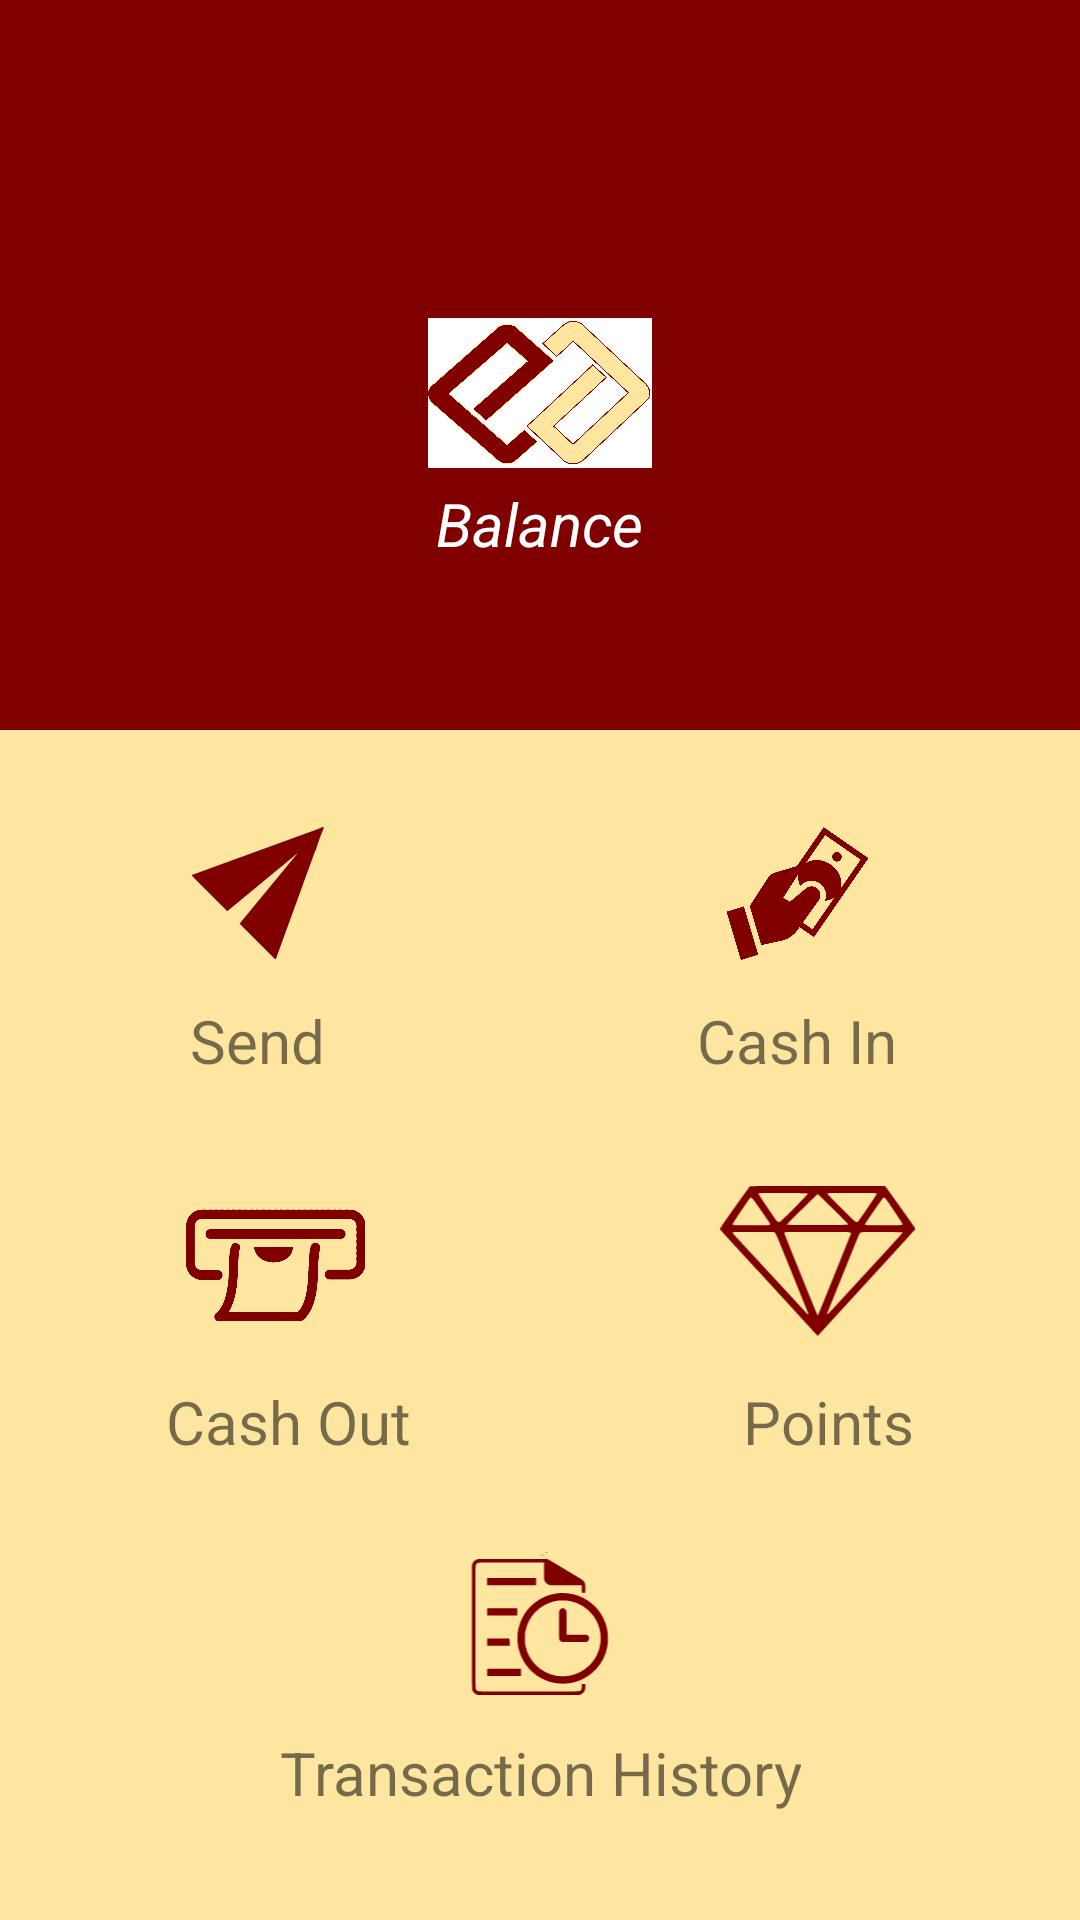

The Android layout XML behind this screen, and the referenced resources:
<!-- AndroidManifest.xml: application theme Theme.Prototype10 -->
<!-- res/layout/activity_home_screen.xml -->
<?xml version="1.0" encoding="utf-8"?>

<androidx.drawerlayout.widget.DrawerLayout xmlns:android="http://schemas.android.com/apk/res/android"
    xmlns:app="http://schemas.android.com/apk/res-auto"
    xmlns:tools="http://schemas.android.com/tools"
    android:id="@+id/drawer_layout"
    android:layout_width="match_parent"
    android:layout_height="match_parent"
    android:fitsSystemWindows="true"
    tools:context=".HomeScreen"
    android:orientation="vertical"
    tools:openDrawer="start">

    <LinearLayout
        android:layout_width="100dp"
        android:layout_height="500dp"
        android:background="#FEE6A1"
        android:orientation="vertical">

        <androidx.appcompat.widget.Toolbar
            android:id="@+id/toolbar"
            android:layout_width="match_parent"
            android:layout_height="?attr/actionBarSize"
            android:background="#800000"
            android:elevation="4dp"
            android:theme="@style/ThemeOverlay.AppCompat.Dark.ActionBar"
            app:popupTheme="@style/ThemeOverlay.AppCompat.Light" />

        <FrameLayout
            android:id="@+id/fragment_container"
            android:layout_width="match_parent"
            android:layout_height="677dp" />

    </LinearLayout>



    <LinearLayout
        android:layout_width="100dp"
        android:layout_height="200dp"
        android:orientation="vertical">

        <LinearLayout
            android:layout_width="match_parent"
            android:layout_height="wrap_content"
            android:paddingBottom="15dp"
            android:layout_marginTop="56dp"
            android:background="#800000"
            android:orientation="vertical">

            <ImageView
                android:layout_width="80dp"
                android:layout_height="50dp"
                android:layout_gravity="center"
                android:layout_marginTop="50dp"
                android:src="@drawable/logo" />

            <TextView
                android:layout_width="wrap_content"
                android:layout_height="wrap_content"
                android:layout_gravity="center"
                android:layout_marginTop="5dp"
                android:text="Balance"
                android:textColor="#FFFFFF"
                android:textSize="20dp"
                android:textStyle="italic" />

            <TextView
                android:layout_width="wrap_content"
                android:layout_height="wrap_content"
                android:layout_gravity="center"
                android:text=""
                android:textColor="#FFFFFF"
                android:textSize="30dp"
                android:id="@+id/nav_Balance"
                android:textStyle="italic" />
        </LinearLayout>


        <TableLayout
            android:layout_width="match_parent"
            android:layout_height="wrap_content"
            android:layout_marginTop="30dp">

            <TableRow
                android:layout_width="wrap_content"
                android:layout_height="wrap_content"
                android:orientation="vertical">

                <ImageView
                    android:layout_width="50dp"
                    android:layout_height="50dp"
                    android:layout_weight="1"
                    android:onClick="btnsend"
                    android:src="@drawable/ic_send" />

                <ImageView
                    android:layout_width="50dp"
                    android:layout_height="50dp"
                    android:layout_weight="1"
                    android:onClick="btnCashIn"
                    android:src="@drawable/cashin" />

            </TableRow>



            <TableRow
                android:layout_width="wrap_content"
                android:layout_height="wrap_content"
                android:layout_marginTop="10dp"
                android:orientation="vertical">

                <TextView
                    android:layout_width="wrap_content"
                    android:layout_height="wrap_content"
                    android:layout_weight="1"
                    android:onClick="btnsend"
                    android:text="Send"
                    android:textAlignment="center"
                    android:textSize="20dp" />

                <TextView
                    android:layout_width="wrap_content"
                    android:layout_height="wrap_content"
                    android:layout_weight="1"
                    android:onClick="btnCashIn"
                    android:text="Cash In"
                    android:textAlignment="center"
                    android:textSize="20dp" />


            </TableRow>
        </TableLayout>


        <LinearLayout
            android:layout_width="match_parent"
            android:layout_height="wrap_content"
            android:layout_marginTop="30dp"
            android:orientation="horizontal">

            <ImageView
                android:layout_width="60dp"
                android:layout_height="60dp"
                android:layout_weight="1"
                android:onClick="btnCashOut"
                android:src="@drawable/cashout" />



            <ImageView
                android:layout_width="50dp"
                android:layout_height="50dp"
                android:layout_gravity="center"
                android:layout_weight="1"
                android:src="@drawable/ic_points"
                android:onClick="btnpoints"/>
        </LinearLayout>


        <TableLayout
            android:layout_width="match_parent"
            android:layout_height="wrap_content"
            android:layout_marginTop="10dp"
            android:orientation="horizontal">

            <TableRow>

                <TextView
                    android:layout_width="wrap_content"
                    android:layout_height="wrap_content"
                    android:layout_weight="1"
                    android:onClick="btnCashOut"
                    android:text="Cash Out"
                    android:textAlignment="center"
                    android:textSize="20dp" />

                <TextView
                    android:layout_width="wrap_content"
                    android:layout_height="wrap_content"
                    android:layout_gravity="center"
                    android:layout_weight="1"
                    android:text="Points"
                    android:textAlignment="center"
                    android:textSize="20dp"
                    android:onClick="btnpoints"/>
            </TableRow>
        </TableLayout>


        <TableLayout
            android:layout_width="match_parent"
            android:layout_height="wrap_content"
            android:layout_marginTop="30dp">

            <TableRow
                android:layout_width="wrap_content"
                android:layout_height="wrap_content"
                android:orientation="vertical">

                <ImageView
                    android:layout_width="50dp"
                    android:layout_height="50dp"
                    android:layout_gravity="center"
                    android:layout_weight="1"
                    android:onClick="btntrnsctn"
                    android:src="@drawable/ic_transaction" />


            </TableRow>

            <TableRow
                android:layout_width="wrap_content"
                android:layout_height="wrap_content"
                android:orientation="vertical"
                android:layout_marginTop="10dp"
                android:gravity="center">

                <TextView
                    android:layout_width="wrap_content"
                    android:layout_height="wrap_content"
                    android:onClick="btntrnsctn"
                    android:text="Transaction History"
                    android:textAlignment="center"
                    android:textSize="20dp" />


            </TableRow>
        </TableLayout>
    </LinearLayout>
    <com.google.android.material.navigation.NavigationView
        android:id="@+id/nav_view"
        android:layout_width="wrap_content"
        android:layout_height="match_parent"
        android:layout_gravity="start"
        app:headerLayout="@layout/nav_header"

        app:menu="@menu/drawer_menu" />
</androidx.drawerlayout.widget.DrawerLayout>
<!-- res/layout/nav_header.xml (included above) -->
<?xml version="1.0" encoding="utf-8"?>

<LinearLayout xmlns:android="http://schemas.android.com/apk/res/android"
    android:layout_width="match_parent"
    android:layout_height="195dp"
    xmlns:app="http://schemas.android.com/apk/res-auto"
    android:background="#800000"
    android:gravity="bottom"
    android:orientation="vertical"
    android:padding="16dp"
    android:theme="@style/ThemeOverlay.AppCompat.Dark">

    <ImageView
        android:layout_width="wrap_content"
        android:layout_height="wrap_content"
        android:id="@+id/nav_user_image"
        android:src="@drawable/ic_personn" />

    <LinearLayout
        android:layout_width="wrap_content"
        android:layout_height="wrap_content"
        android:orientation="horizontal">

        <TextView
            android:id="@+id/nav_user_fname"
            android:layout_width="wrap_content"
            android:layout_height="wrap_content"
            android:paddingTop="8dp"
            android:text="firstname"
            android:textAppearance="@style/TextAppearance.AppCompat.Body1" />
        <TextView
            android:id="@+id/nav_user_lname"
            android:layout_width="wrap_content"
            android:layout_height="wrap_content"
            android:layout_marginLeft="8dp"
            android:paddingTop="8dp"
            android:text="lastname"
            android:textAppearance="@style/TextAppearance.AppCompat.Body1" />

    </LinearLayout>
    <TextView
        android:id="@+id/nav_user_email"
        android:layout_width="wrap_content"
        android:layout_height="wrap_content"
        android:text="example@gmail.com" />

</LinearLayout>
<!-- resources referenced by this layout -->
<resources>
  <!-- drawable ic_personn (drawable) -->
  <vector android:autoMirrored="true" android:height="90dp"
      android:viewportHeight="436" android:viewportWidth="438"
      android:width="90dp" xmlns:android="http://schemas.android.com/apk/res/android">
    <path android:fillColor="@color/white"
        android:pathData="M208,10.7c-63.6,4.4 -122.9,38.7 -158.6,91.9 -12.2,18.3 -23.5,43.7 -28.9,65.4 -7.9,31.3 -7.8,68.8 0,100.1 11.4,45.2 37.8,85.6 74.5,114 56.6,43.9 132.4,55.4 199.7,30.3 66.8,-25 116.5,-83.3 130.7,-153.5 9.2,-45.2 2.8,-92.8 -17.9,-134.1 -30.5,-60.6 -88.6,-102.4 -156,-112.3 -10.3,-1.5 -33.5,-2.5 -43.5,-1.8zM241.8,28.1c36.3,3.9 73,19.1 99.7,41.1 38.2,31.5 61.8,72.5 69.6,121.3 2,12.3 1.7,45.7 -0.5,58 -4.3,24.4 -13.7,49.6 -25.3,68.5 -5.4,8.6 -16.1,23 -17.1,23 -0.4,-0 -8.6,-2.9 -18.2,-6.5 -9.6,-3.5 -30.9,-10.9 -47.2,-16.2l-29.7,-9.8 -0.7,-3.8c-1.1,-6.6 0.6,-14.8 5.6,-27.2 4.9,-12.3 8.3,-23 9.5,-30 0.4,-2.1 1.5,-5.1 2.5,-6.5 5.7,-8.1 10.3,-21.4 12.5,-36 1.4,-9.3 1.2,-13.2 -1.2,-23 -1,-4 0,-23.3 1.8,-34.4 2.6,-16.4 -0.7,-34.6 -8.8,-48.6 -4.7,-7.9 -15.9,-19.3 -23.6,-23.9 -14,-8.2 -26.7,-11.1 -48.8,-11.1 -14.3,-0 -18,0.3 -26.3,2.4 -28.4,7.3 -48.2,27.7 -54,55.8 -2,9.4 -2,13.6 -0.1,25.8 2.5,16.7 3,30.7 1.1,36.9 -2.2,7.3 -2,15.2 0.5,26.9 2.4,11.4 6,20.9 10.1,27.1 1.8,2.7 3.5,7.3 4.5,12 0.8,4.2 3.6,13 6.1,19.6 4.3,11.4 4.5,12.6 5,24.5 0.3,9.8 0.1,12.8 -0.9,13.7 -0.8,0.6 -10,3.8 -20.5,7.2 -20.8,6.7 -48.7,16.7 -62.7,22.4l-8.8,3.6 -4.1,-5.2c-18.9,-23.8 -33.2,-56.2 -38.3,-86.7 -13.6,-82 28.5,-164.2 103.5,-202 31,-15.7 70.1,-22.7 104.8,-18.9z" android:strokeColor="#800000" />
  </vector>
  <!-- drawable ic_send (drawable) -->
  <vector xmlns:android="http://schemas.android.com/apk/res/android"
      android:width="860dp"
      android:height="900dp"
      android:viewportWidth="860"
      android:viewportHeight="900">
    <path
        android:pathData="M822,42.9c-2.5,0.4 -5.8,1.4 -7.5,2.3 -6.9,3.9 -16.6,7.6 -69.5,26.8 -62.9,22.8 -80.4,29.2 -97.5,35.5 -6.6,2.4 -47.5,17.3 -91,33 -43.4,15.8 -136.6,49.6 -207,75.2 -97.5,35.4 -305,110.7 -316.5,114.9 -0.9,0.3 35.1,37 106.5,108.4 59.4,59.4 108.2,108 108.6,108 0.3,-0 11.7,-9.3 25.5,-20.6 13.7,-11.3 28.1,-23.2 31.9,-26.3 11.5,-9.4 97.5,-80.2 118.5,-97.6 10.7,-8.9 35,-28.9 54,-44.5 19,-15.6 46,-37.9 60,-49.4 44.5,-36.7 65.9,-54.3 87.5,-72.1 11.6,-9.5 25.9,-21.3 32,-26.3 10,-8.3 14.1,-10.9 10.3,-6.5 -0.8,1 -13.6,16.4 -28.3,34.3 -14.8,17.9 -33,39.9 -40.5,49 -15.4,18.6 -124.1,150.3 -192.4,233 -24.7,30 -52.2,63.3 -61.1,74 -8.8,10.7 -17.6,21.4 -19.5,23.8l-3.4,4.3 107.4,107.4c59.1,59.1 108,107.5 108.6,107.5 0.6,-0 1.5,-1.5 2.1,-3.3 0.6,-1.7 3.8,-10.7 7.2,-20 3.4,-9.2 8.8,-24 12,-33 3.2,-8.9 12.1,-33.1 19.6,-53.7 7.5,-20.6 16.3,-44.7 19.5,-53.5 9.9,-27.4 17.1,-47.1 39.5,-108.5 11.9,-32.7 23.4,-64.2 25.5,-70 3.4,-9.4 8.5,-23.5 14.2,-39 7.7,-21 70.9,-194.8 79,-217 13.7,-37.9 16.8,-46.3 17.7,-47.5 0.5,-0.5 1.6,-3.3 2.7,-6 1,-2.8 2.6,-6.1 3.6,-7.5 0.9,-1.4 2,-3.6 2.2,-5 2.5,-12 7.1,-25.6 24.6,-73.5 7.4,-20.2 14.7,-38.5 16.7,-41.8 2.5,-4.1 3.4,-6.6 3,-8.5 -0.3,-1.4 -0.1,-3.6 0.4,-4.9 0.6,-1.6 0.5,-2.3 -0.4,-2.2 -0.6,0.1 -3.2,0.5 -5.7,0.8z"
        android:fillColor="#800000"
        android:strokeColor="#00000000"/>
  </vector>
  <style name="Theme.Prototype10" parent="Theme.MaterialComponents.DayNight.NoActionBar">
          
          <item name="colorPrimary">@color/purple_500</item>
          <item name="colorPrimaryVariant">@color/purple_700</item>
          <item name="colorOnPrimary">@color/white</item>
          
          <item name="colorSecondary">@color/teal_200</item>
          <item name="colorSecondaryVariant">@color/teal_700</item>
          <item name="colorOnSecondary">@color/black</item>
          
  
          
      </style>
  <color name="white">#FFFFFFFF</color>
  <color name="purple_500">#FF6200EE</color>
  <color name="purple_700">#FF3700B3</color>
  <color name="teal_200">#FF03DAC5</color>
  <color name="teal_700">#FF018786</color>
  <color name="black">#FF000000</color>
</resources>
